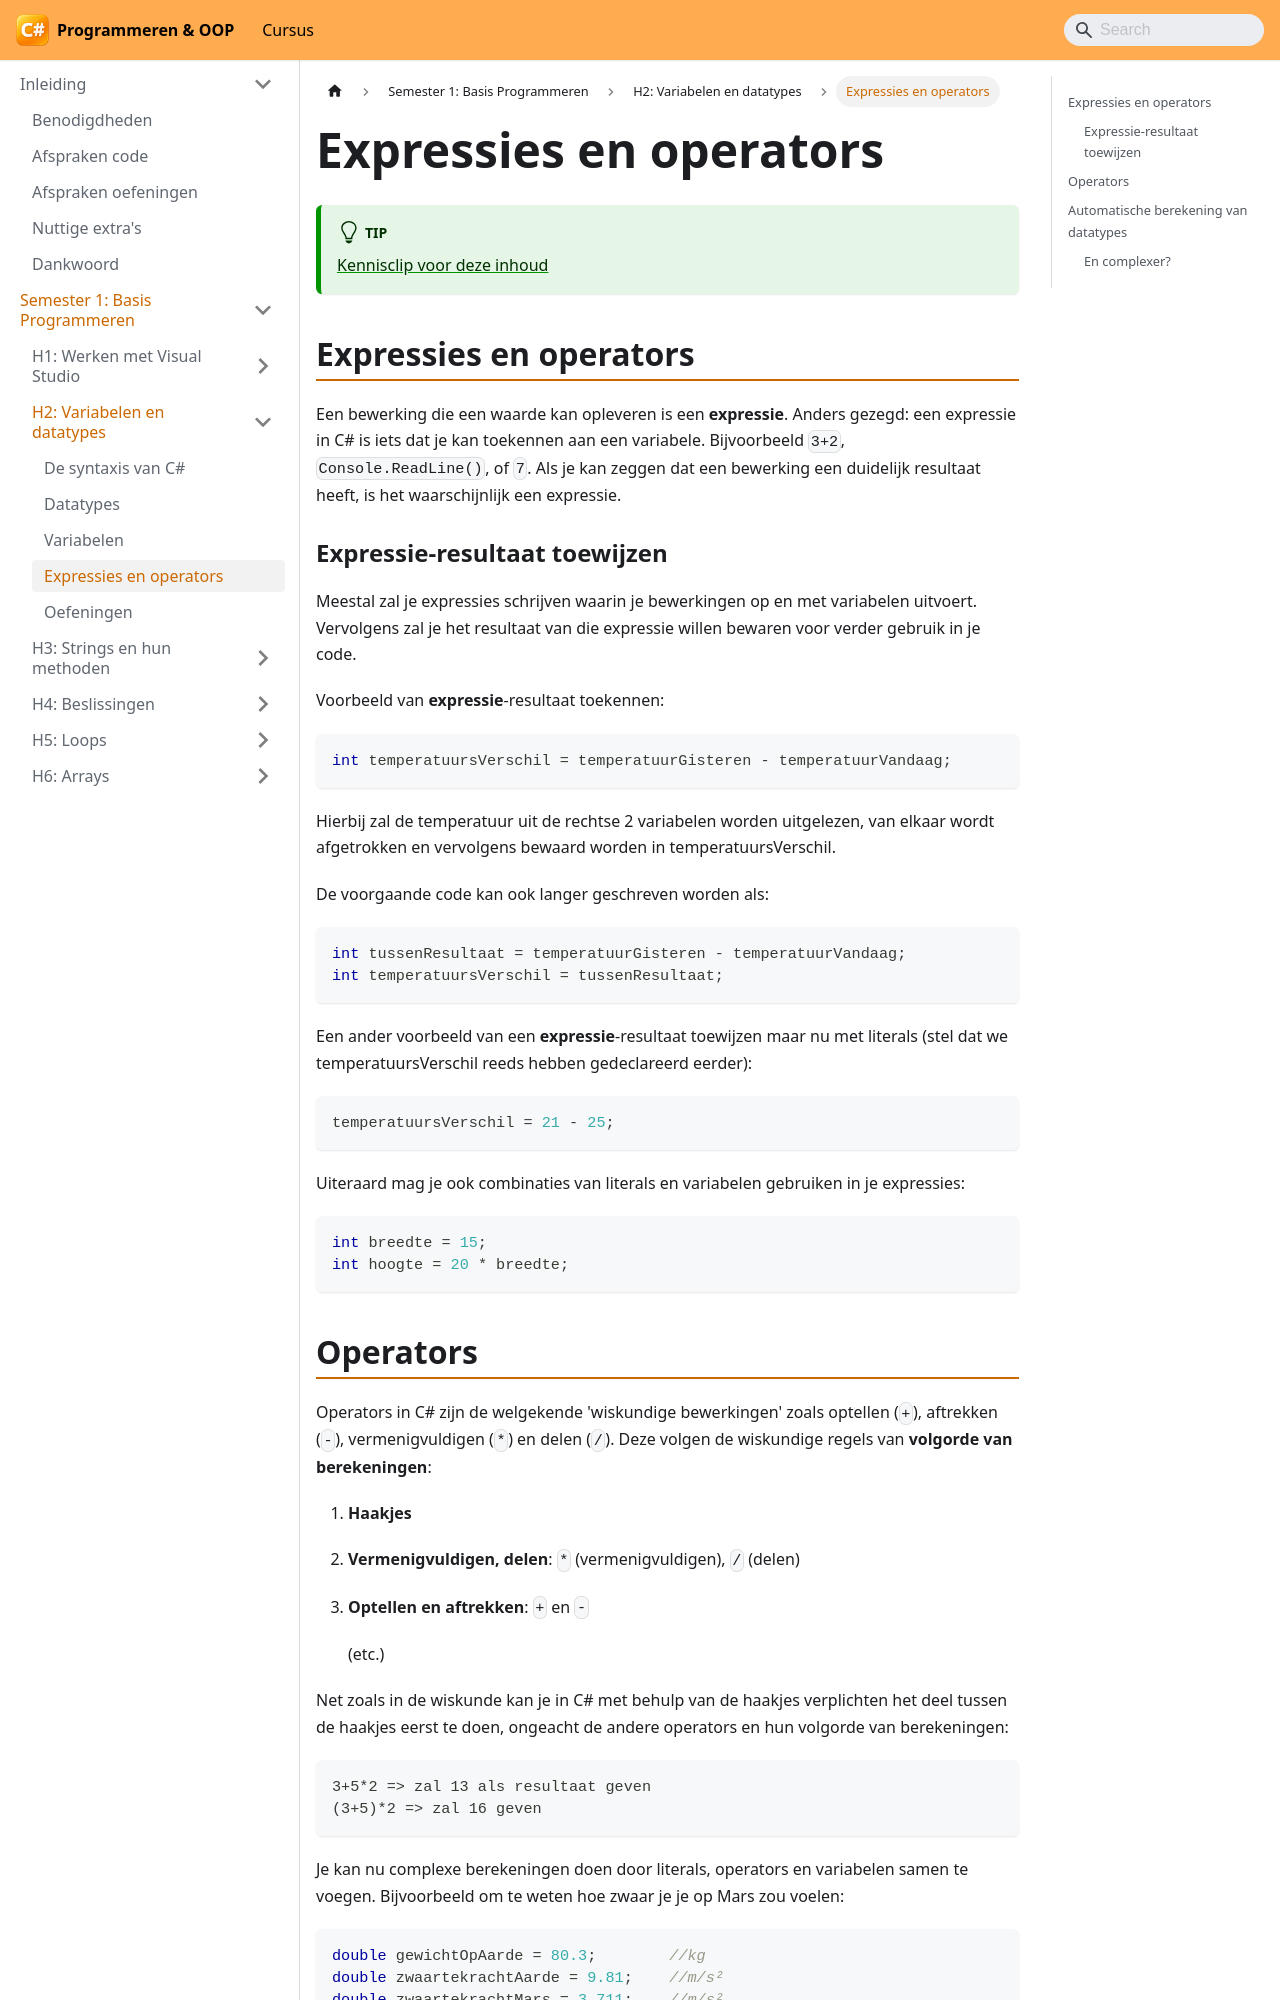

repository: VincentVCAP/graduaat-csharp-programmeren · page: semester-1-programming-principles/h2-variabelen-en-datatypes/expressies/index.html · generator: docusaurus

# Expressies en operators

:::tip
[Kennisclip voor deze inhoud](https://ap.cloud.panopto.eu/Panopto/Pages/Viewer.aspx?id=6e2e7e80-9be2-490f-95e8-adb1009c6316)
:::

## Expressies en operators

Een bewerking die een waarde kan opleveren is een **expressie**. Anders gezegd: een expressie in C# is iets dat je kan toekennen aan een variabele. Bijvoorbeeld `3+2`, `Console.ReadLine()`, of `7`. Als je kan zeggen dat een bewerking een duidelijk resultaat heeft, is het waarschijnlijk een expressie.

### Expressie-resultaat toewijzen

Meestal zal je expressies schrijven waarin je bewerkingen op en met variabelen uitvoert. Vervolgens zal je het resultaat van die expressie willen bewaren voor verder gebruik in je code.

Voorbeeld van **expressie**-resultaat toekennen:

```csharp
int temperatuursVerschil = temperatuurGisteren - temperatuurVandaag;
```

Hierbij zal de temperatuur uit de rechtse 2 variabelen worden uitgelezen, van elkaar wordt afgetrokken en vervolgens bewaard worden in temperatuursVerschil.

De voorgaande code kan ook langer geschreven worden als:

```csharp
int tussenResultaat = temperatuurGisteren - temperatuurVandaag;
int temperatuursVerschil = tussenResultaat;
```

Een ander voorbeeld van een **expressie**-resultaat toewijzen maar nu met literals (stel dat we temperatuursVerschil reeds hebben gedeclareerd eerder):

```csharp
temperatuursVerschil = 21 - 25;
```

Uiteraard mag je ook combinaties van literals en variabelen gebruiken in je expressies:

```csharp
int breedte = 15;
int hoogte = 20 * breedte;
```
